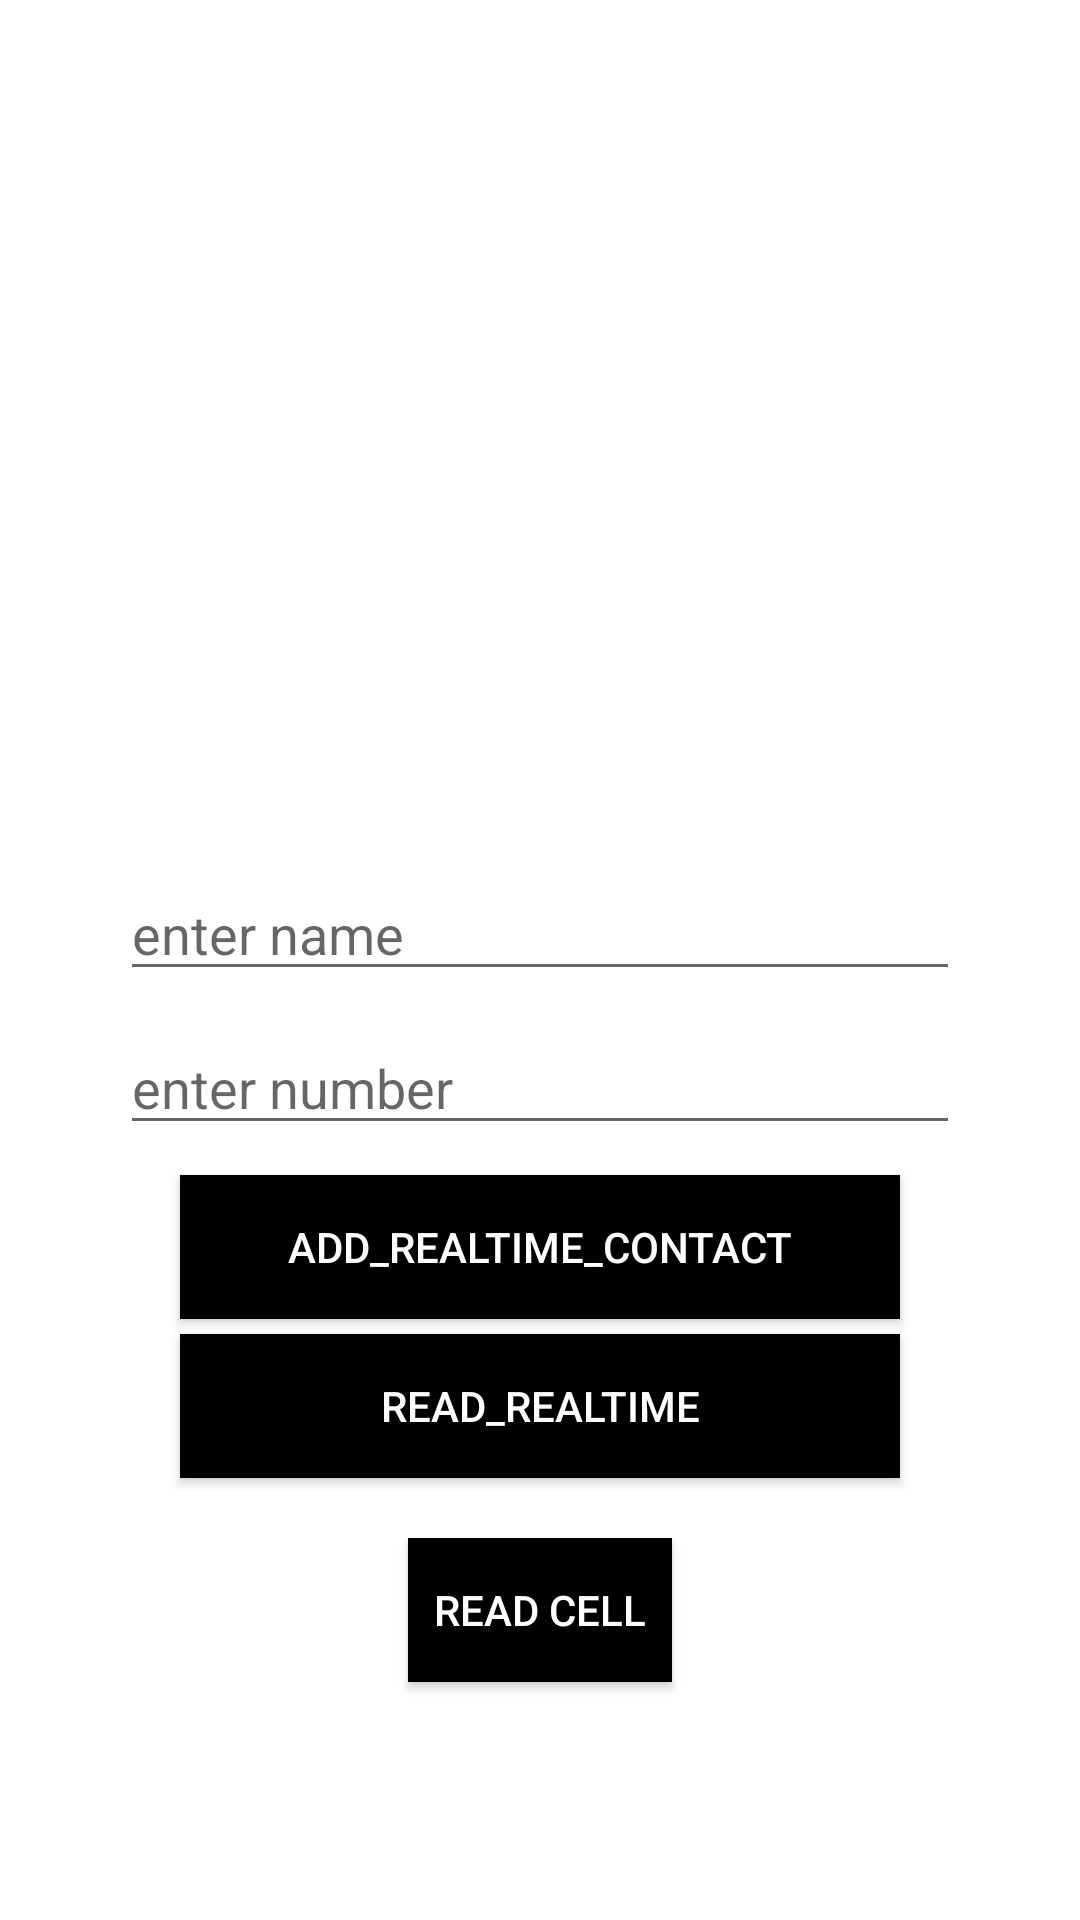

This screen was rendered from an Android layout file. Write that file and the resources it references.
<!-- AndroidManifest.xml: application theme Theme.WeekSixTaskAndroidSQ009 -->
<!-- res/layout/activity_main.xml -->
<?xml version="1.0" encoding="utf-8"?>
<LinearLayout xmlns:android="http://schemas.android.com/apk/res/android"
    xmlns:tools="http://schemas.android.com/tools"
    android:layout_width="match_parent"
    android:padding="10dp"
    android:orientation="vertical"
    android:gravity="center"
    android:id="@+id/main_layout"
    android:layout_height="match_parent"
    tools:context=".MainActivity">


    <ImageView
        android:contentDescription="@string/contact_picture"
        android:layout_width="200dp"
        android:layout_height="200dp"
        android:src="@drawable/ic_baseline_person_add_24"
        android:layout_marginBottom="10dp"
        android:layout_gravity="center"
        android:scaleType="centerCrop"/>

    <EditText
        android:inputType="textPersonName"
        android:autofillHints="name"
        android:layout_marginBottom="5dp"
        android:id="@+id/contact_name"
        android:hint="@string/enter_name"
        android:layout_marginHorizontal="30dp"
        android:layout_width="match_parent"
        android:layout_height="wrap_content"
        />
    <EditText
        android:inputType="phone"
        android:autofillHints="phone"
        android:layout_marginTop="5dp"
        android:layout_marginBottom="5dp"
        android:id="@+id/contact_number"
        android:hint="@string/enter_number"
        android:layout_marginHorizontal="30dp"
        android:layout_width="match_parent"
        android:layout_height="wrap_content"
        />

    <Button
        android:id="@+id/add_contact_button"
        android:layout_marginHorizontal="50dp"
        android:layout_marginTop="5dp"
        android:background="@color/black"
        android:textColor="@color/white"
        android:layout_width="match_parent"
        android:layout_height="wrap_content"
        android:text="@string/add_realtime_contact"
        />
    <Button
        android:id="@+id/read_realtime_button"
        android:layout_marginHorizontal="50dp"
        android:layout_marginTop="5dp"
        android:background="@color/black"
        android:textColor="@color/white"
        android:layout_width="match_parent"
        android:layout_height="wrap_content"
        android:text="@string/read_realtime"
        />

    <Button
        android:id="@+id/read_cell_button"
        android:layout_marginTop="20dp"
        android:background="@color/black"
        android:textColor="@color/white"
        android:layout_width="wrap_content"
        android:layout_height="wrap_content"
        android:text="@string/read_cell"
         />




</LinearLayout>
<!-- resources referenced by this layout -->
<resources>
  <string name="add_realtime_contact">add_realtime_contact</string>
  <string name="contact_picture">contact picture</string>
  <string name="enter_name">enter name</string>
  <string name="enter_number">enter number</string>
  <string name="read_cell">read cell</string>
  <string name="read_realtime">read_realtime</string>
  <style name="Theme.WeekSixTaskAndroidSQ009" parent="Theme.MaterialComponents.DayNight.NoActionBar">
          
          <item name="colorPrimary">#171617</item>
          <item name="colorPrimaryVariant">#3B3B3C</item>
          <item name="colorOnPrimary">#787676</item>
          
          <item name="colorSecondary">#313939</item>
          <item name="colorSecondaryVariant">#4F6E6E</item>
          <item name="colorOnSecondary">@color/black</item>
          
          <item name="android:statusBarColor" tools:targetApi="l">?attr/colorPrimaryVariant</item>
          
      </style>
  <!-- not gathered from this repository: default colours our renderer supplied (Android Studio template values) -->
  <color name="black">#FF000000</color>
  <color name="white">#FFFFFFFF</color>
</resources>
